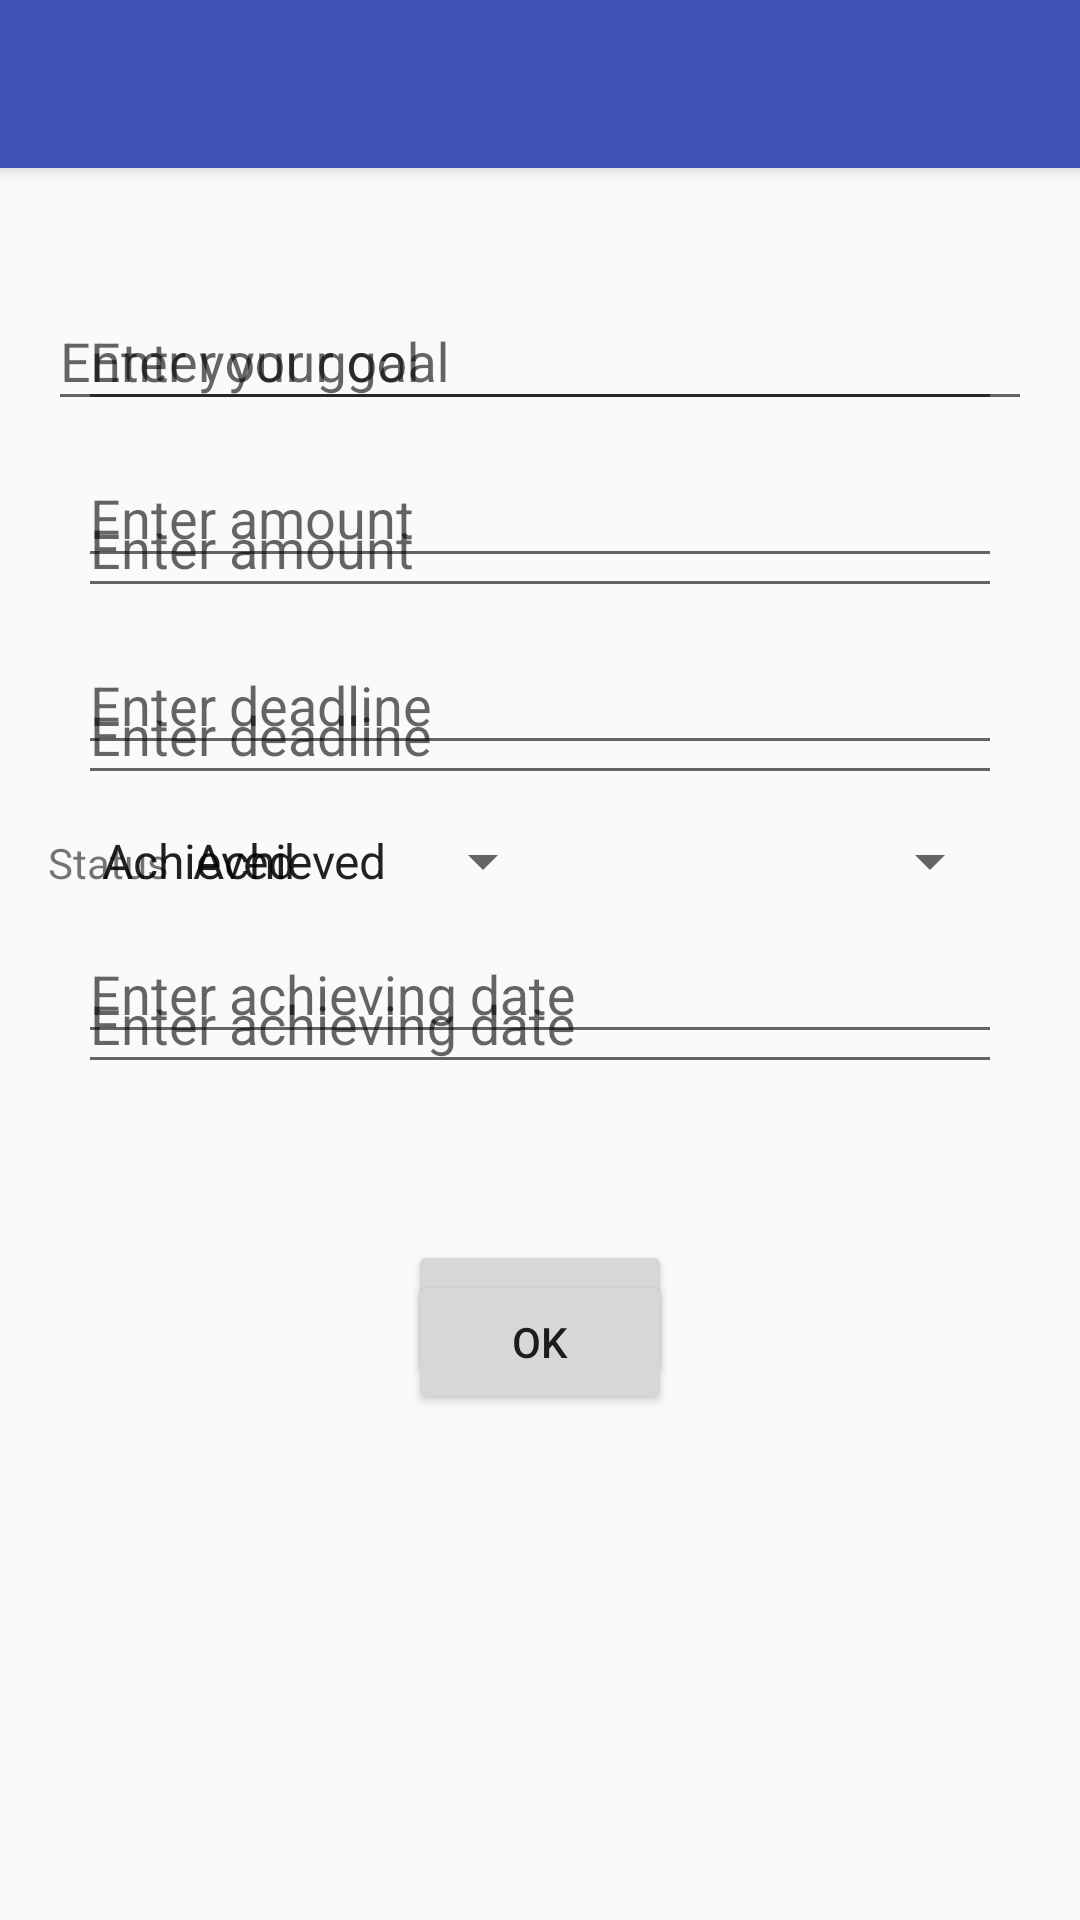

Produce the Android XML layout that renders to this screen, including the resource entries it uses.
<!-- AndroidManifest.xml: application theme AppTheme -->
<!-- res/layout/activity_goals2.xml -->
<?xml version="1.0" encoding="utf-8"?>
<android.support.design.widget.CoordinatorLayout xmlns:android="http://schemas.android.com/apk/res/android"
    xmlns:app="http://schemas.android.com/apk/res-auto"
    xmlns:tools="http://schemas.android.com/tools"
    android:layout_width="match_parent"
    android:layout_height="match_parent"
    android:fitsSystemWindows="true"
    tools:context="in.doris.sharq.activities.GoalsActivity">

    <android.support.design.widget.AppBarLayout
        android:layout_width="match_parent"
        android:layout_height="wrap_content"
        android:theme="@style/AppTheme.AppBarOverlay">

        <android.support.v7.widget.Toolbar
            android:id="@+id/toolbar"
            android:layout_width="match_parent"
            android:layout_height="?attr/actionBarSize"
            android:background="?attr/colorPrimary"
            app:popupTheme="@style/AppTheme.PopupOverlay" />

    </android.support.design.widget.AppBarLayout>

    <include layout="@layout/content_goals" />

    <RelativeLayout xmlns:android="http://schemas.android.com/apk/res/android"
        xmlns:tools="http://schemas.android.com/tools"
        android:layout_width="match_parent"
        android:layout_height="match_parent"
        android:paddingBottom="@dimen/activity_vertical_margin"
        android:paddingLeft="@dimen/activity_horizontal_margin"
        android:paddingRight="@dimen/activity_horizontal_margin"
        android:paddingTop="@dimen/activity_vertical_margin"
        >

        <android.support.design.widget.TextInputLayout
            android:layout_width="match_parent"
            android:layout_height="wrap_content"
            android:layout_marginTop="72dp"
            android:layout_alignParentTop="true"
            android:id="@+id/goal_box">
        <android.support.v7.widget.AppCompatEditText
            android:id="@+id/goal"
            android:hint="@string/goal_prompt"
            android:layout_width="match_parent"
            android:layout_height="wrap_content"
            android:inputType="textImeMultiLine"
            android:layout_alignLeft="@+id/amt"
            android:layout_alignStart="@+id/amt"
            android:layout_alignRight="@+id/amt"
            android:layout_alignEnd="@+id/amt" />
        </android.support.design.widget.TextInputLayout>
        <android.support.design.widget.TextInputLayout
            android:layout_width="match_parent"
            android:layout_height="wrap_content"
            android:layout_below="@+id/goal_box"
            android:id="@+id/amt_box">
        <android.support.v7.widget.AppCompatEditText
            android:layout_margin="10dp"
            android:id="@+id/amt"
            android:hint="@string/amt"
            android:layout_width="match_parent"
            android:layout_height="wrap_content"
            android:inputType="number" />
        </android.support.design.widget.TextInputLayout>
        <android.support.design.widget.TextInputLayout
            android:layout_width="match_parent"
            android:layout_height="wrap_content"
            android:layout_below="@+id/amt_box"
            android:id="@+id/ddl_box">
        <android.support.v7.widget.AppCompatEditText
            android:layout_margin="10dp"
            android:id="@+id/ddl"
            android:hint="@string/ddl"
            android:layout_width="match_parent"
            android:layout_height="wrap_content"
            android:focusable="false"
            android:clickable="true" />
        </android.support.design.widget.TextInputLayout>
        <Spinner
            android:layout_below="@+id/ddl_box"
            android:layout_margin="10dp"
            android:id="@+id/sts"
            android:prompt="@string/sts_prompt"
            android:layout_width="fill_parent"
            android:layout_height="wrap_content"
            android:spinnerMode="dialog"
            android:entries="@array/status"/>
        <android.support.design.widget.TextInputLayout
            android:layout_width="match_parent"
            android:layout_height="wrap_content"
            android:layout_below="@+id/sts"
            android:id="@+id/adat_box">
        <android.support.v7.widget.AppCompatEditText
            android:layout_margin="10dp"
            android:id="@+id/adat"
            android:hint="@string/adat"
            android:layout_width="match_parent"
            android:layout_height="wrap_content"
            android:inputType="date"
            android:focusable="false"
            android:clickable="true"/>
        </android.support.design.widget.TextInputLayout>

        <Button
            android:id="@+id/ok"
            android:text="@string/ok"
            android:layout_width="wrap_content"
            android:layout_height="wrap_content"
            android:layout_gravity="bottom"
            android:clickable="true"
            android:onClick="onButtonClick"

            android:layout_below="@+id/adat_box"
            android:layout_centerHorizontal="true"
            android:layout_marginTop="52dp" />

    </RelativeLayout>

</android.support.design.widget.CoordinatorLayout>
<!-- res/layout/content_goals.xml (included above) -->
<?xml version="1.0" encoding="utf-8"?>
    <ScrollView xmlns:android="http://schemas.android.com/apk/res/android"
        android:layout_width="match_parent"
        android:layout_height="match_parent"
        android:fillViewport="true">
        <RelativeLayout xmlns:android="http://schemas.android.com/apk/res/android"
            xmlns:app="http://schemas.android.com/apk/res-auto"
            xmlns:tools="http://schemas.android.com/tools"
            android:layout_width="match_parent"
            android:layout_height="match_parent"
            android:paddingBottom="@dimen/activity_vertical_margin"
            android:paddingLeft="@dimen/activity_horizontal_margin"
            android:paddingRight="@dimen/activity_horizontal_margin"
            android:paddingTop="@dimen/activity_vertical_margin"
            app:layout_behavior="@string/appbar_scrolling_view_behavior"
            tools:context="in.doris.sharq.activities.AddGoalsActivity"
            tools:showIn="@layout/activity_goals">

    <android.support.design.widget.TextInputLayout
        android:layout_marginTop="72dp"
        android:layout_width="match_parent"
        android:layout_height="wrap_content"
        android:id="@+id/goal_box">
        <android.support.v7.widget.AppCompatEditText
            android:layout_margin="10dp"
            android:id="@+id/goal"
            android:hint="@string/goal_prompt"
            android:layout_width="match_parent"
            android:layout_height="wrap_content"
            android:inputType="textImeMultiLine"
            android:layout_weight= "1"/>
    </android.support.design.widget.TextInputLayout>
    <android.support.design.widget.TextInputLayout
        android:layout_width="match_parent"
        android:layout_height="wrap_content"
        android:layout_below="@+id/goal_box"
        android:id="@+id/amt_box">
        <android.support.v7.widget.AppCompatEditText
            android:layout_margin="10dp"
            android:id="@+id/amt"
            android:hint="@string/amt"
            android:layout_width="match_parent"
            android:layout_height="wrap_content"
            android:inputType="number" />
    </android.support.design.widget.TextInputLayout>
    <android.support.design.widget.TextInputLayout
        android:layout_width="match_parent"
        android:layout_height="wrap_content"
        android:layout_below="@+id/amt_box"
        android:id="@+id/ddl_box">
        <android.support.v7.widget.AppCompatEditText
            android:layout_margin="10dp"
            android:id="@+id/ddl"
            android:hint="@string/ddl"
            android:layout_width="match_parent"
            android:layout_height="wrap_content"
            android:focusable="false"
            android:clickable="true" />
    </android.support.design.widget.TextInputLayout>
    <LinearLayout
        android:layout_width="match_parent"
        android:layout_height="wrap_content"
        android:layout_below="@+id/ddl_box"
        android:layout_weight= "1"
        android:id="@+id/sts_box">
        <TextView
            android:layout_width="wrap_content"
            android:layout_height="wrap_content"
            android:text="Status"
            style="@style/InputLabel"
            android:id="@+id/sts_label"
            android:layout_alignParentTop="true"
            />
        <Spinner
            android:id="@+id/sts"
            android:layout_width="wrap_content"
            android:prompt="@string/sts_prompt"
            android:layout_height="wrap_content"
            android:spinnerMode="dialog"
            android:entries="@array/status"
            android:layout_alignParentEnd="true"
            android:layout_alignParentRight="true"/>
    </LinearLayout>
    <android.support.design.widget.TextInputLayout
        android:layout_width="match_parent"
        android:layout_height="wrap_content"
        android:layout_below="@+id/sts_box"
        android:id="@+id/adat_box">
        <android.support.v7.widget.AppCompatEditText
            android:layout_margin="10dp"
            android:id="@+id/adat"
            android:hint="@string/adat"
            android:layout_width="match_parent"
            android:layout_height="wrap_content"
            android:inputType="date"
            android:focusable="false"
            android:clickable="true"/>
    </android.support.design.widget.TextInputLayout>

    <Button
        android:id="@+id/ok"
        android:text="@string/ok"
        android:layout_width="wrap_content"
        android:layout_height="wrap_content"
        android:layout_gravity="bottom"
        android:clickable="true"
        android:onClick="onButtonClick"

        android:layout_below="@+id/adat_box"
        android:layout_centerHorizontal="true"
        android:layout_marginTop="52dp" />

</RelativeLayout>
</ScrollView>
<!-- res/layout/activity_goals.xml (included above) -->
<?xml version="1.0" encoding="utf-8"?>
<android.support.design.widget.CoordinatorLayout xmlns:android="http://schemas.android.com/apk/res/android"
    xmlns:app="http://schemas.android.com/apk/res-auto"
    xmlns:tools="http://schemas.android.com/tools"
    android:layout_width="match_parent"
    android:layout_height="match_parent"
    android:fitsSystemWindows="true"
    tools:context="in.doris.sharq.activities.AddGoalsActivity">

    <android.support.design.widget.AppBarLayout
        android:layout_width="match_parent"
        android:layout_height="wrap_content"
        android:theme="@style/AppTheme.AppBarOverlay">

        <android.support.v7.widget.Toolbar
            android:id="@+id/toolbar"
            android:layout_width="match_parent"
            android:layout_height="?attr/actionBarSize"
            android:background="?attr/colorPrimary"
            app:popupTheme="@style/AppTheme.PopupOverlay" />

    </android.support.design.widget.AppBarLayout>

    <include layout="@layout/content_goals" />

</android.support.design.widget.CoordinatorLayout>
<!-- resources referenced by this layout -->
<resources>
  <string-array name="status">
          <item>Achieved</item>
          <item>Pending</item>
      </string-array>
  <dimen name="activity_horizontal_margin">16dp</dimen>
  <dimen name="activity_vertical_margin">16dp</dimen>
  <string name="adat">"Enter achieving date"</string>
  <string name="amt">"Enter amount"</string>
  <string name="ddl">"Enter deadline"</string>
  <string name="goal_prompt">"Enter your goal"</string>
  <string name="ok">OK</string>
  <string name="sts_prompt">Enter status</string>
  <style name="AppTheme.AppBarOverlay" parent="ThemeOverlay.AppCompat.Dark.ActionBar" />
  <style name="AppTheme.PopupOverlay" parent="ThemeOverlay.AppCompat.Light" />
  <style name="AppTheme" parent="Theme.AppCompat.Light.DarkActionBar">
          
          <item name="colorPrimary">@color/colorPrimary</item>
          <item name="colorPrimaryDark">@color/colorPrimaryDark</item>
          <item name="colorAccent">@color/colorAccent</item>
      </style>
  <color name="colorPrimary">#3F51B5</color>
  <color name="colorPrimaryDark">#303F9F</color>
  <color name="colorAccent">#303F9F</color>
</resources>
